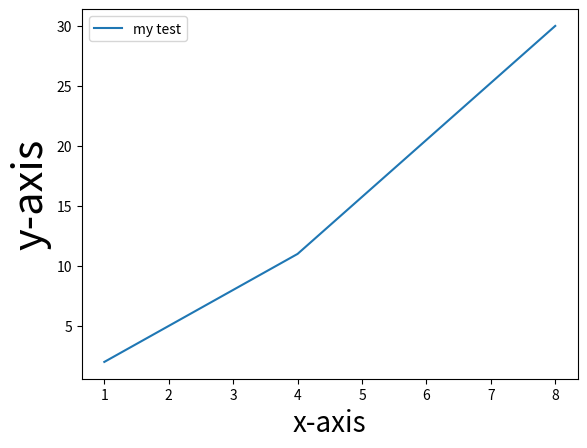

This figure's Python source:
import matplotlib.pyplot as plt
# matplotlib内のプロット機能pypplotを呼び出す
# 以下で使うときはpltとして呼び出す

x = [1, 4, 8]
y = [2, 11, 30]
# x, yのデータ点をそれぞれ1次元配列で表す。

plt.plot(x, y, label="my test")
# plot()はpyplotが持つメソッド(関数)
# 第1引数: 横軸のデータ点を表す配列, 第2引数: 縦軸のデータ点を表す配列、
# 第3以降の引数: 各種プロパティの設定

plt.legend()
# グラフ上に凡例を表示するように設定

plt.xlabel("x-axis", fontsize=20)
plt.ylabel("y-axis", fontsize=30)
# 縦軸、横軸にラベルを挿入する
# 文字の大きさはfontsizeで設定可能

plt.show()
# 上で設定したグラフを表示させる
